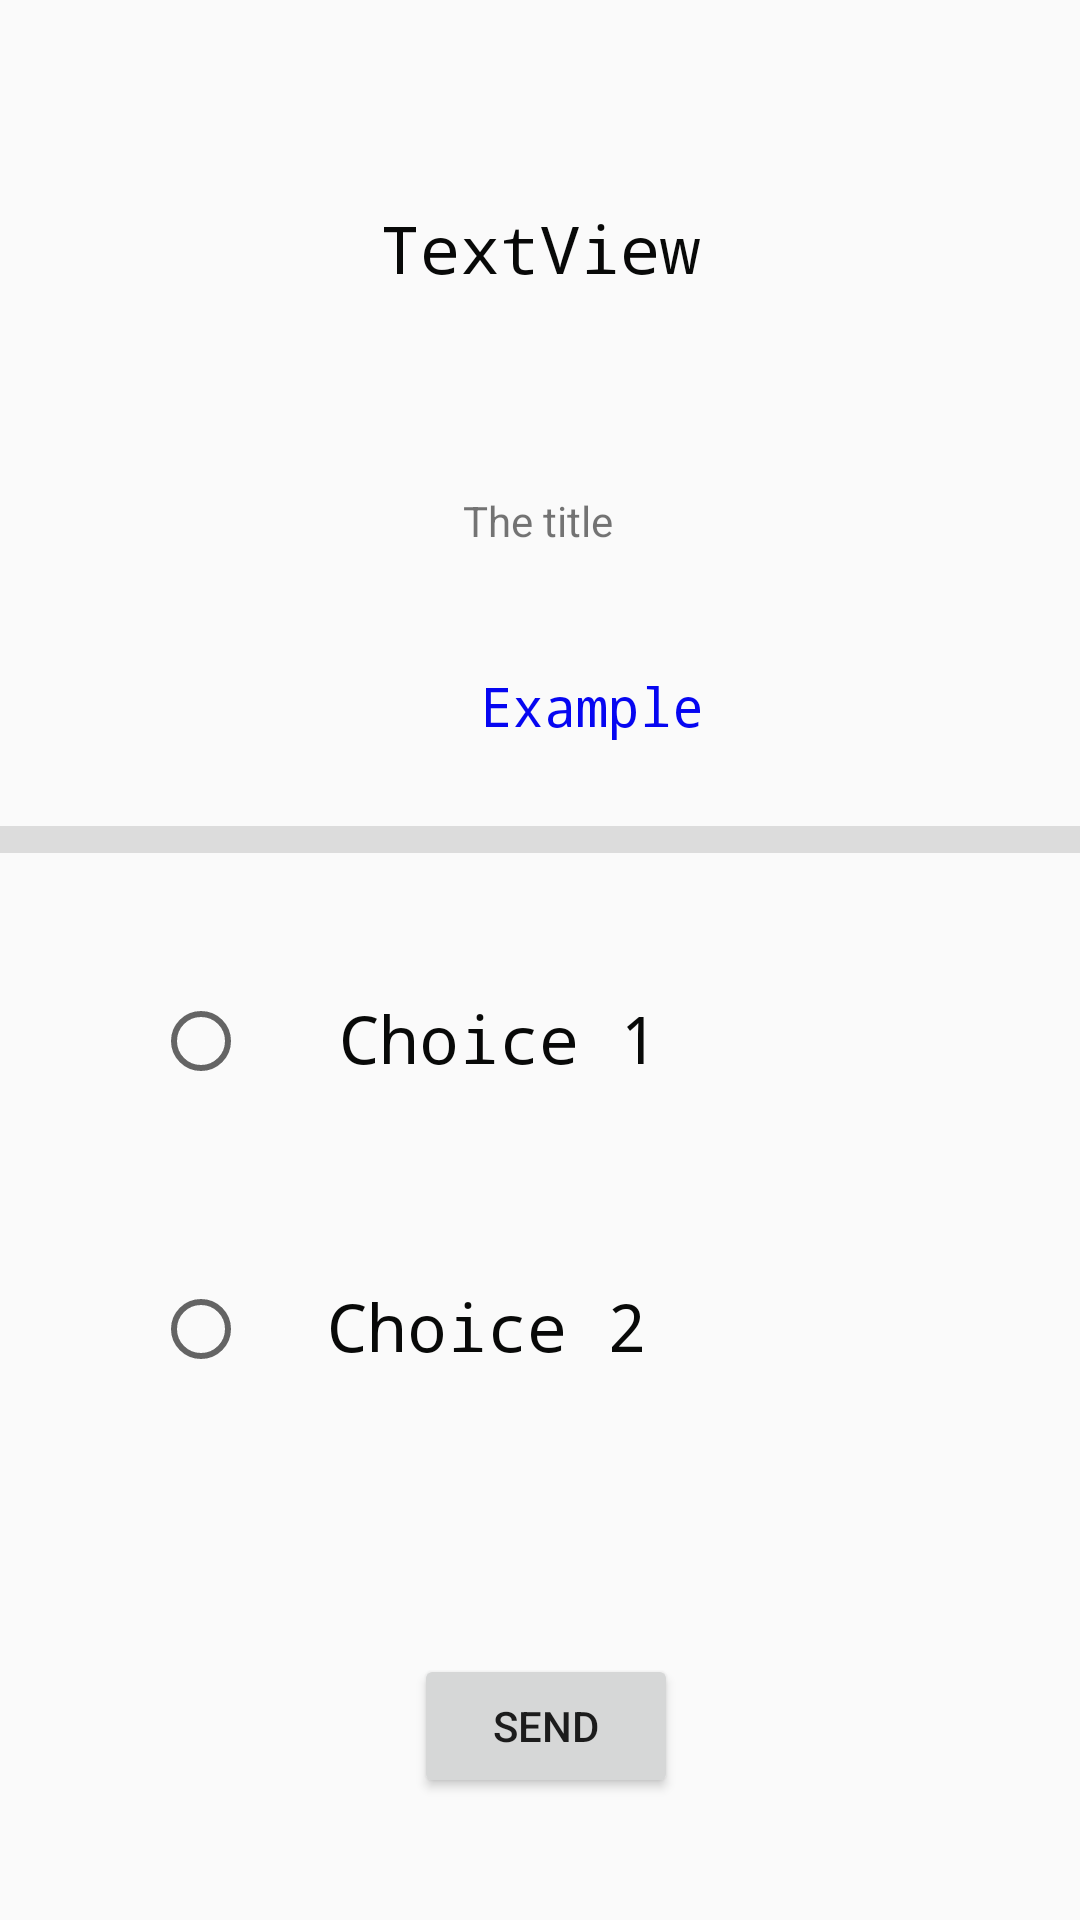

The Android layout XML behind this screen, and the referenced resources:
<!-- AndroidManifest.xml: application theme AppTheme -->
<!-- res/layout/activity_main.xml -->
<?xml version="1.0" encoding="utf-8"?>
<android.support.constraint.ConstraintLayout xmlns:android="http://schemas.android.com/apk/res/android"
    xmlns:app="http://schemas.android.com/apk/res-auto"
    xmlns:tools="http://schemas.android.com/tools"
    android:layout_width="match_parent"
    android:layout_height="match_parent"
    tools:context=".MainActivity">

    <TextView
        android:id="@+id/theQuestion"
        android:layout_width="wrap_content"
        android:layout_height="wrap_content"
        android:text="@string/title"
        app:layout_constraintBottom_toBottomOf="parent"
        app:layout_constraintHorizontal_bias="0.498"
        app:layout_constraintLeft_toLeftOf="parent"
        app:layout_constraintRight_toRightOf="parent"
        app:layout_constraintTop_toBottomOf="@+id/index"
        app:layout_constraintVertical_bias="0.127" />


    <Button
        android:id="@+id/button"
        android:layout_width="wrap_content"
        android:layout_height="wrap_content"
        android:layout_marginStart="8dp"
        android:layout_marginLeft="8dp"
        android:layout_marginTop="96dp"
        android:layout_marginEnd="8dp"
        android:layout_marginRight="8dp"
        android:text="@string/send"
        app:layout_constraintEnd_toEndOf="parent"
        app:layout_constraintHorizontal_bias="0.508"
        app:layout_constraintStart_toStartOf="parent"
        app:layout_constraintTop_toBottomOf="@+id/choice2" />

    <RadioGroup
        android:id="@+id/radioGroup"
        android:layout_width="62dp"
        android:layout_height="183dp"
        android:layout_marginStart="8dp"
        android:layout_marginLeft="8dp"
        android:layout_marginTop="30dp"
        android:layout_marginBottom="8dp"
        android:checkedButton="@+id/none"
        app:layout_constraintBottom_toTopOf="@+id/button"
        app:layout_constraintEnd_toStartOf="@+id/choice1"
        app:layout_constraintHorizontal_bias="1.0"
        app:layout_constraintStart_toStartOf="parent"
        app:layout_constraintTop_toBottomOf="@+id/example"
        app:layout_constraintVertical_bias="0.404">

        <RadioButton
            android:id="@+id/radioButton1"
            android:layout_width="wrap_content"
            android:layout_height="wrap_content"
            android:layout_marginTop="20dp"
            android:layout_marginEnd="8dp"
            android:layout_marginRight="8dp"
            android:checked="false"
            android:text="" />

        <RadioButton
            android:id="@+id/radioButton2"
            android:layout_width="wrap_content"
            android:layout_height="wrap_content"
            android:layout_marginTop="64dp"
            android:layout_marginEnd="32dp"
            android:layout_marginRight="32dp"
            android:checked="false"
            android:text="" />
    </RadioGroup>

    <TextView
        android:id="@+id/choice1"
        style="@style/CodeFont"
        android:layout_width="107dp"
        android:layout_height="28dp"
        android:layout_marginTop="84dp"
        android:layout_marginEnd="140dp"
        android:layout_marginRight="140dp"
        android:text="@string/choice1"
        app:layout_constraintEnd_toEndOf="parent"
        app:layout_constraintTop_toBottomOf="@+id/example" />

    <TextView
        android:id="@+id/choice2"
        style="@style/CodeFont"
        android:layout_width="107dp"
        android:layout_height="28dp"
        android:layout_marginTop="68dp"
        android:layout_marginEnd="144dp"
        android:layout_marginRight="144dp"
        android:text="@string/choice2"
        app:layout_constraintEnd_toEndOf="parent"
        app:layout_constraintTop_toBottomOf="@+id/choice1" />

    <TextView
        android:id="@+id/example"
        style="@style/CodeExample"
        android:layout_width="wrap_content"
        android:layout_height="wrap_content"
        android:layout_marginStart="160dp"
        android:layout_marginLeft="160dp"
        android:layout_marginTop="40dp"
        android:text="@string/example"
        app:layout_constraintStart_toStartOf="parent"
        app:layout_constraintTop_toBottomOf="@+id/theQuestion" />

    <View
        android:id="@+id/divider"
        android:layout_width="wrap_content"
        android:layout_height="9dp"
        android:layout_marginTop="28dp"
        android:background="?android:attr/listDivider"
        app:layout_constraintEnd_toEndOf="parent"
        app:layout_constraintStart_toStartOf="parent"
        app:layout_constraintTop_toBottomOf="@+id/example" />

    <TextView
        android:id="@+id/index"
        style="@style/CodeFont"
        android:layout_width="wrap_content"
        android:layout_height="0dp"
        android:layout_marginStart="8dp"
        android:layout_marginLeft="8dp"
        android:layout_marginTop="68dp"
        android:layout_marginEnd="8dp"
        android:layout_marginRight="8dp"
        android:text="TextView"
        app:layout_constraintEnd_toEndOf="parent"
        app:layout_constraintStart_toStartOf="parent"
        app:layout_constraintTop_toTopOf="parent" />


</android.support.constraint.ConstraintLayout>
<!-- resources referenced by this layout -->
<resources>
  <string name="choice1">Choice 1</string>
  <string name="choice2">Choice 2</string>
  <string name="example">Example</string>
  <string name="send">send</string>
  <string name="title">The title</string>
  <style name="CodeExample" parent="@android:style/TextAppearance.Medium">
          <item name="android:layout_width">fill_parent</item>
          <item name="android:layout_height">wrap_content</item>
          <item name="android:textColor">#0606F1</item>
          <item name="android:typeface">monospace</item>
      </style>
  <style name="CodeFont" parent="@android:style/TextAppearance.Medium">
          <item name="android:layout_width">fill_parent</item>
          <item name="android:layout_height">wrap_content</item>
          <item name="android:textColor">#080908</item>
          <item name="android:textSize">22sp</item>
          <item name="android:typeface">monospace</item>
      </style>
  <style name="AppTheme" parent="Theme.AppCompat.Light.DarkActionBar">
          
          <item name="colorPrimary">@color/colorPrimary</item>
          <item name="colorPrimaryDark">@color/colorPrimaryDark</item>
          <item name="colorAccent">@color/colorAccent</item>
      </style>
  <!-- not gathered from this repository: default colours our renderer supplied (Android Studio template values) -->
  <color name="colorPrimary">#FF6200EE</color>
  <color name="colorPrimaryDark">#FF3700B3</color>
  <color name="colorAccent">#FF03DAC5</color>
</resources>
